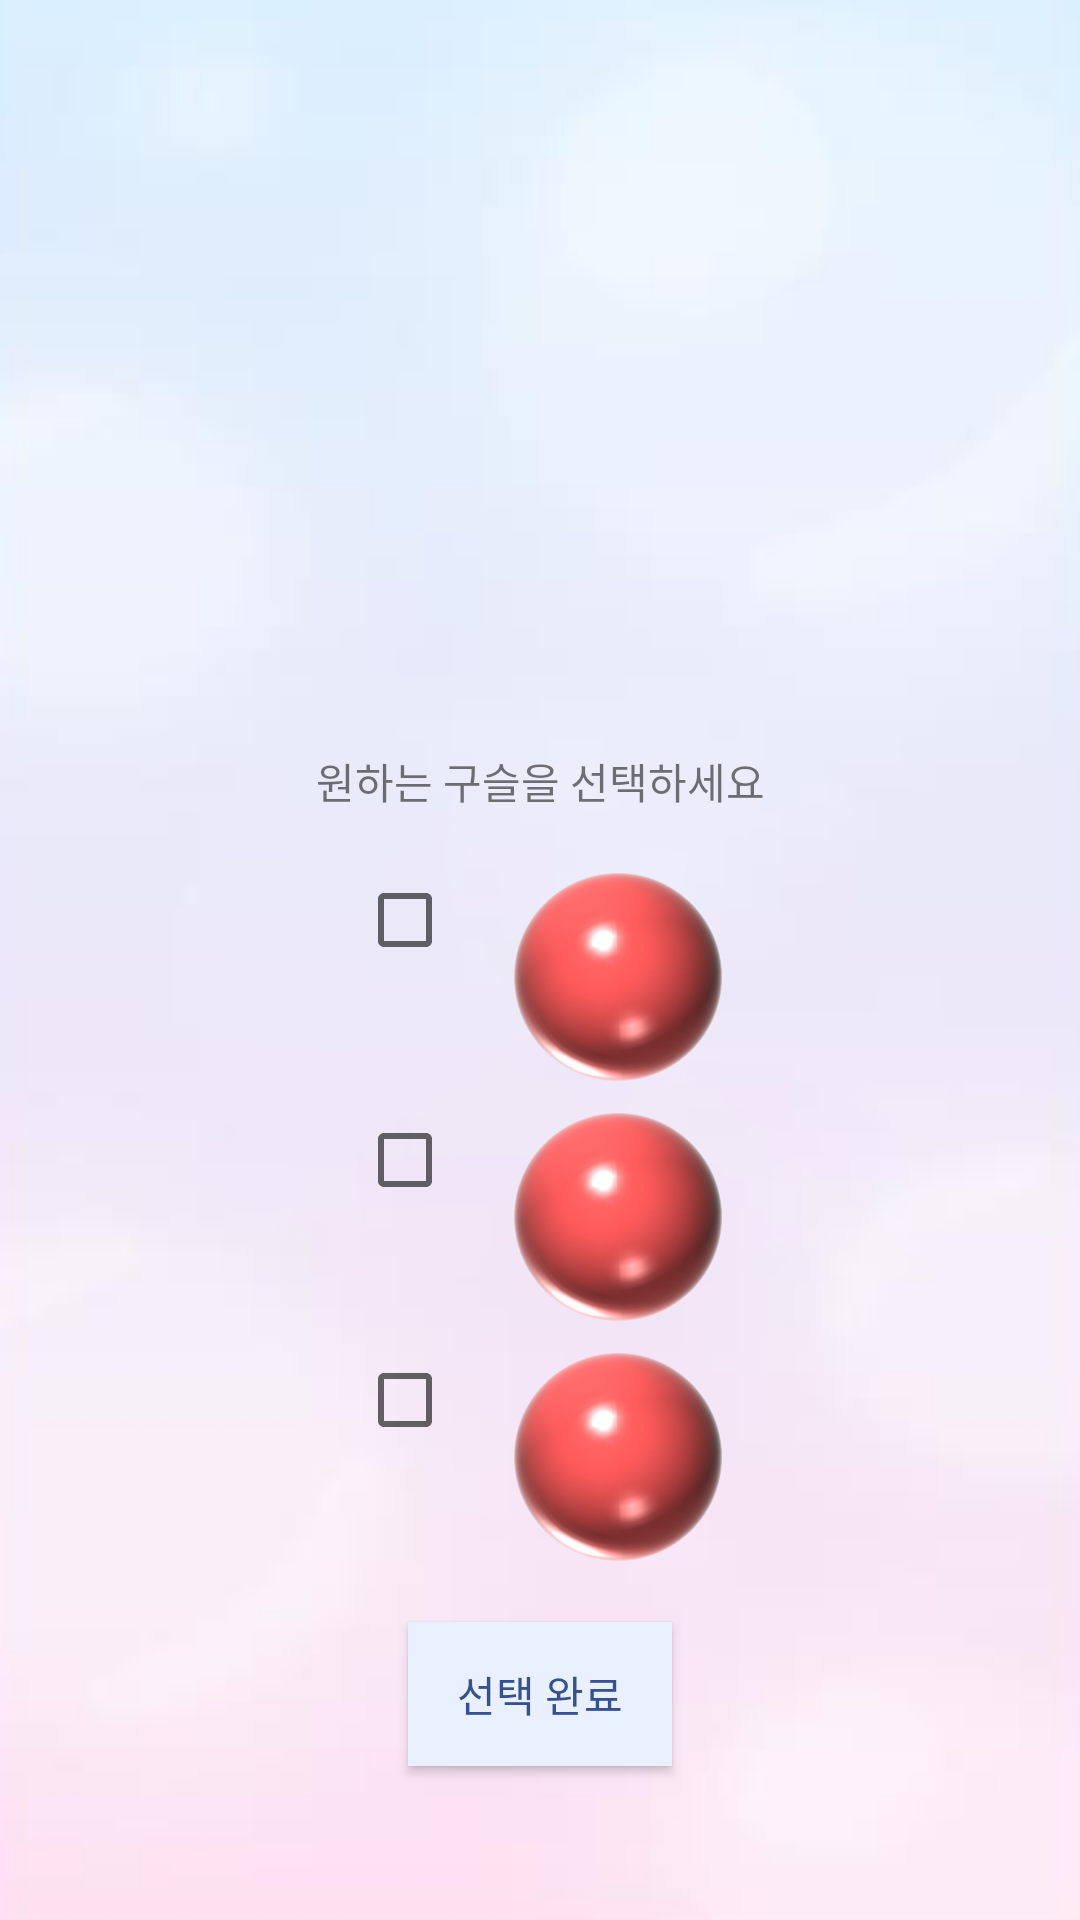

This screen was rendered from an Android layout file. Write that file and the resources it references.
<!-- AndroidManifest.xml: application theme Theme.EmotionDiary.NoActionBar -->
<!-- res/layout/activity_beads_select.xml -->
<?xml version="1.0" encoding="utf-8"?>
<androidx.constraintlayout.widget.ConstraintLayout xmlns:android="http://schemas.android.com/apk/res/android"
    xmlns:app="http://schemas.android.com/apk/res-auto"
    xmlns:tools="http://schemas.android.com/tools"
    android:layout_width="match_parent"
    android:layout_height="match_parent"
    android:background="@drawable/back_img"
    tools:context=".BeadsSelect">

    <TextView
        android:id="@+id/textView2"
        android:layout_width="wrap_content"
        android:layout_height="wrap_content"
        android:layout_marginTop="250dp"
        android:fontFamily="@font/applesdgothicneo"
        android:text="원하는 구슬을 선택하세요"
        android:textAlignment="center"
        app:layout_constraintEnd_toEndOf="parent"
        app:layout_constraintStart_toStartOf="parent"
        app:layout_constraintTop_toTopOf="parent" />

    <LinearLayout
        android:id="@+id/linearLayout2"
        android:layout_width="wrap_content"
        android:layout_height="wrap_content"
        android:layout_marginTop="20dp"
        android:orientation="horizontal"
        app:layout_constraintEnd_toEndOf="parent"
        app:layout_constraintStart_toStartOf="parent"
        app:layout_constraintTop_toBottomOf="@+id/textView2">

        <CheckBox
            android:id="@+id/checkbox1"
            android:layout_width="wrap_content"
            android:layout_height="wrap_content"
            android:layout_marginEnd="20dp" />

        <ImageView
            android:id="@+id/bead_select1"
            android:layout_width="70dp"
            android:layout_height="70dp"
            app:srcCompat="@drawable/angry" />

    </LinearLayout>

    <LinearLayout
        android:id="@+id/linearLayout3"
        android:layout_width="wrap_content"
        android:layout_height="wrap_content"
        android:layout_marginTop="10dp"
        android:orientation="horizontal"
        app:layout_constraintEnd_toEndOf="parent"
        app:layout_constraintStart_toStartOf="parent"
        app:layout_constraintTop_toBottomOf="@+id/linearLayout2">

        <CheckBox
            android:id="@+id/checkbox2"
            android:layout_width="match_parent"
            android:layout_height="wrap_content"
            android:layout_marginEnd="20dp" />

        <ImageView
            android:id="@+id/bead_select2"
            android:layout_width="70dp"
            android:layout_height="70dp"
            app:srcCompat="@drawable/angry" />

    </LinearLayout>

    <LinearLayout
        android:id="@+id/linearLayout4"
        android:layout_width="wrap_content"
        android:layout_height="wrap_content"
        android:layout_marginTop="10dp"
        android:orientation="horizontal"
        app:layout_constraintEnd_toEndOf="parent"
        app:layout_constraintStart_toStartOf="parent"
        app:layout_constraintTop_toBottomOf="@+id/linearLayout3">

        <CheckBox
            android:id="@+id/checkbox3"
            android:layout_width="wrap_content"
            android:layout_height="wrap_content"
            android:layout_marginEnd="20dp" />

        <ImageView
            android:id="@+id/bead_select3"
            android:layout_width="70dp"
            android:layout_height="70dp"
            app:srcCompat="@drawable/angry" />

    </LinearLayout>

    <Button
        android:id="@+id/btn"
        android:layout_width="wrap_content"
        android:layout_height="wrap_content"
        android:layout_marginTop="20dp"
        android:background="#e9f0ff"
        android:fontFamily="@font/applesdgothicneo"
        android:text="선택 완료"
        android:textColor="#365191"
        app:layout_constraintEnd_toEndOf="parent"
        app:layout_constraintStart_toStartOf="parent"
        app:layout_constraintTop_toBottomOf="@+id/linearLayout4" />

</androidx.constraintlayout.widget.ConstraintLayout>
<!-- resources referenced by this layout -->
<resources>
  <!-- drawable angry: png bitmap (drawable-v24, 259879 bytes) -->
  <!-- drawable back_img: png bitmap (drawable-v24, 27804 bytes) -->
  <style name="Theme.EmotionDiary.NoActionBar">
          <item name="windowActionBar">false</item>
          <item name="windowNoTitle">true</item>
      </style>
</resources>
